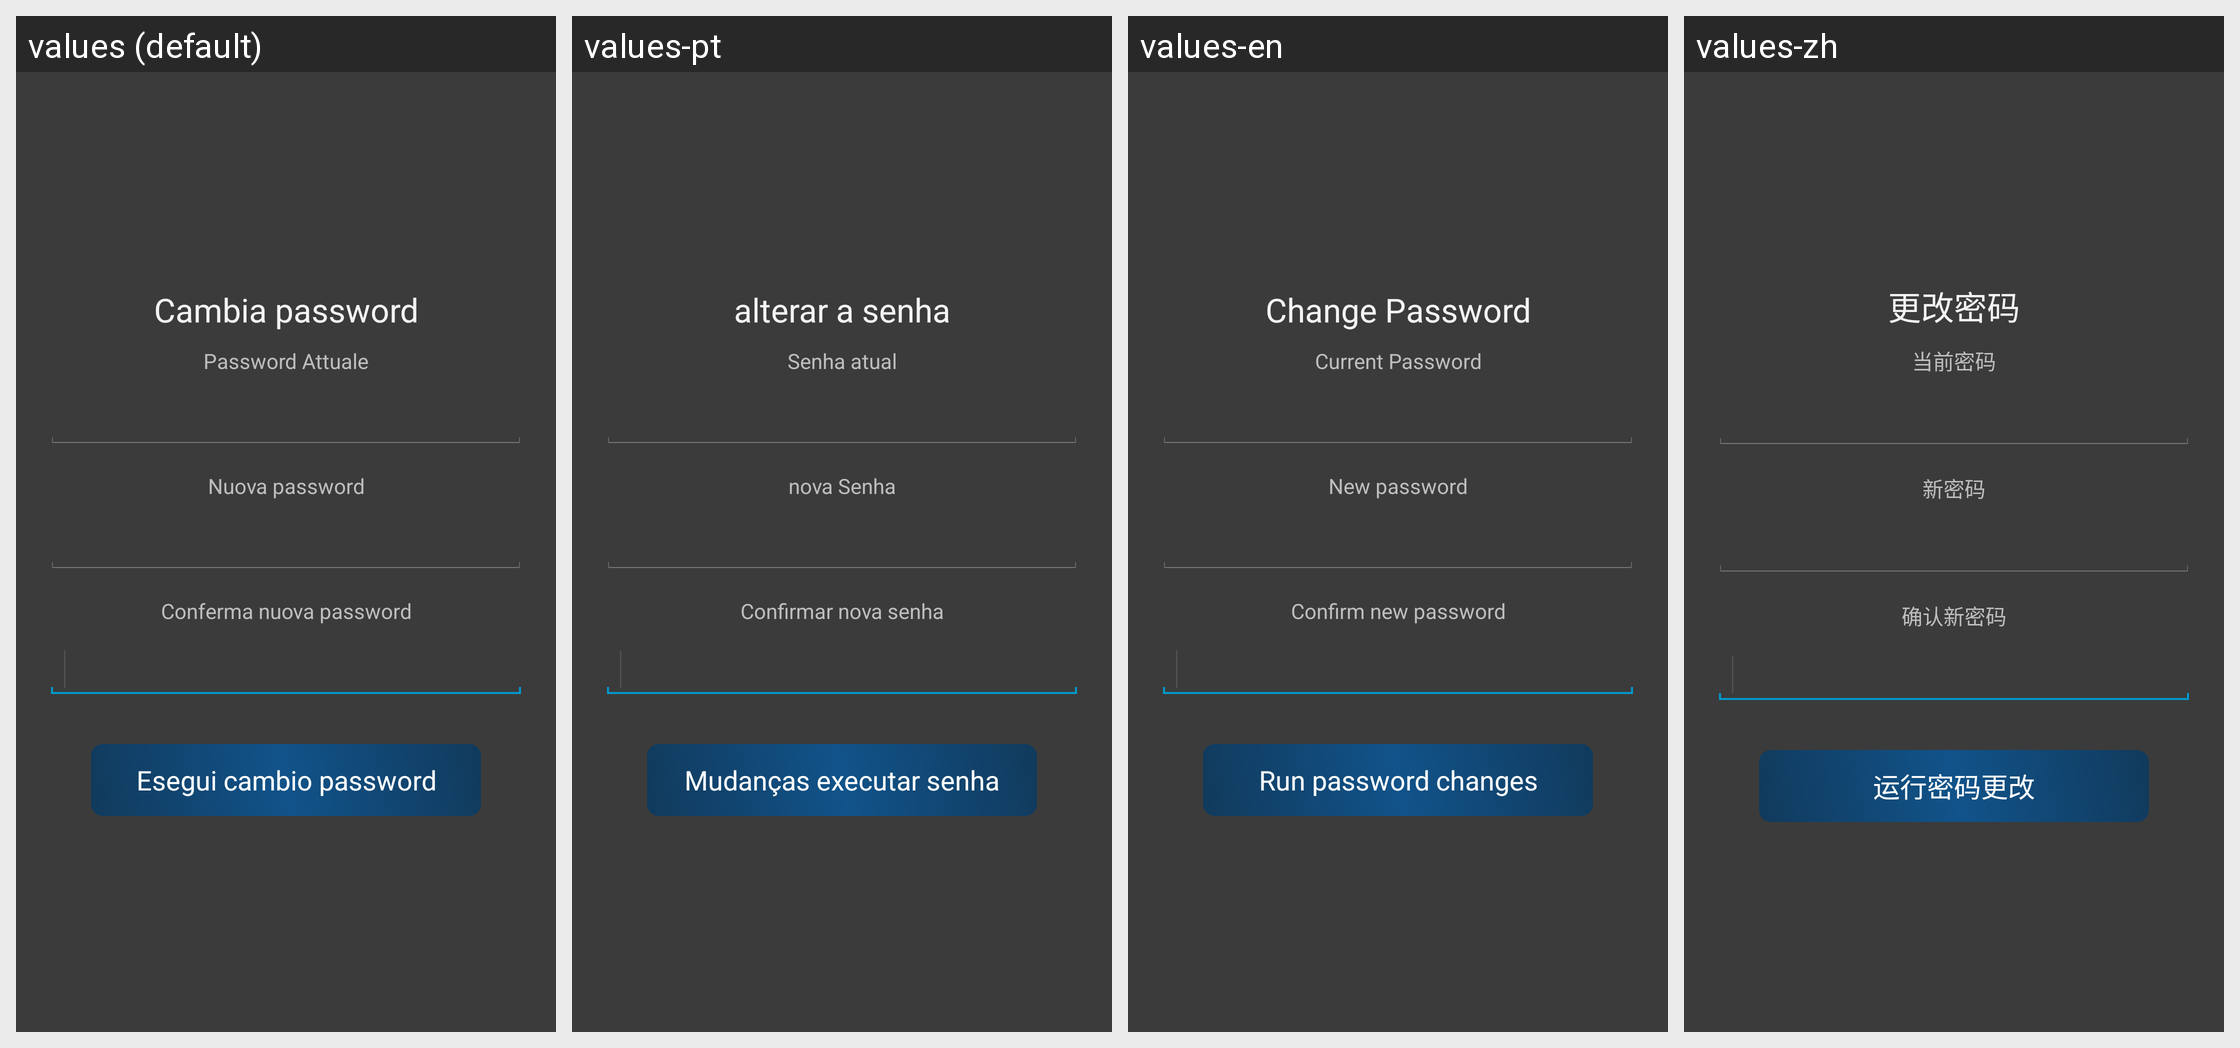

This grid shows one Android layout under several languages. Give, for every string resource on the screen, its name, the default text and each shown locale's text.
Android screen res/layout/dialog_cambio_pswd.xml rendered under 4 locales, left to right: values (default), values-pt, values-en, values-zh. Device: Nexus 5 (rendered at 1080×1920; each locale shown at half size, 540×960, under a caption strip naming it); theme AppTheme.
Other locales in the repository, not shown: values-de, values-es, values-fr, values-it, values-ja, values-ru.
Strings drawn on this screen, with the default value and each locale's value (text and hints the layout hard-codes, and strings that could not be matched under every locale, appear in the picture but are not listed):

cambia_pswd
  values: Cambia password
  values-pt: alterar a senha
  values-en: Change Password
  values-zh: 更改密码

pswd_attuale
  values: Password Attuale
  values-pt: Senha atual
  values-en: Current Password
  values-zh: 当前密码

pswd_nuova
  values: Nuova password
  values-pt: nova Senha
  values-en: New password
  values-zh: 新密码

conferma_pswd_nuova
  values: Conferma nuova password
  values-pt: Confirmar nova senha
  values-en: Confirm new password
  values-zh: 确认新密码

esegui_cambio_pswd
  values: Esegui cambio password
  values-pt: Mudanças executar senha
  values-en: Run password changes
  values-zh: 运行密码更改
